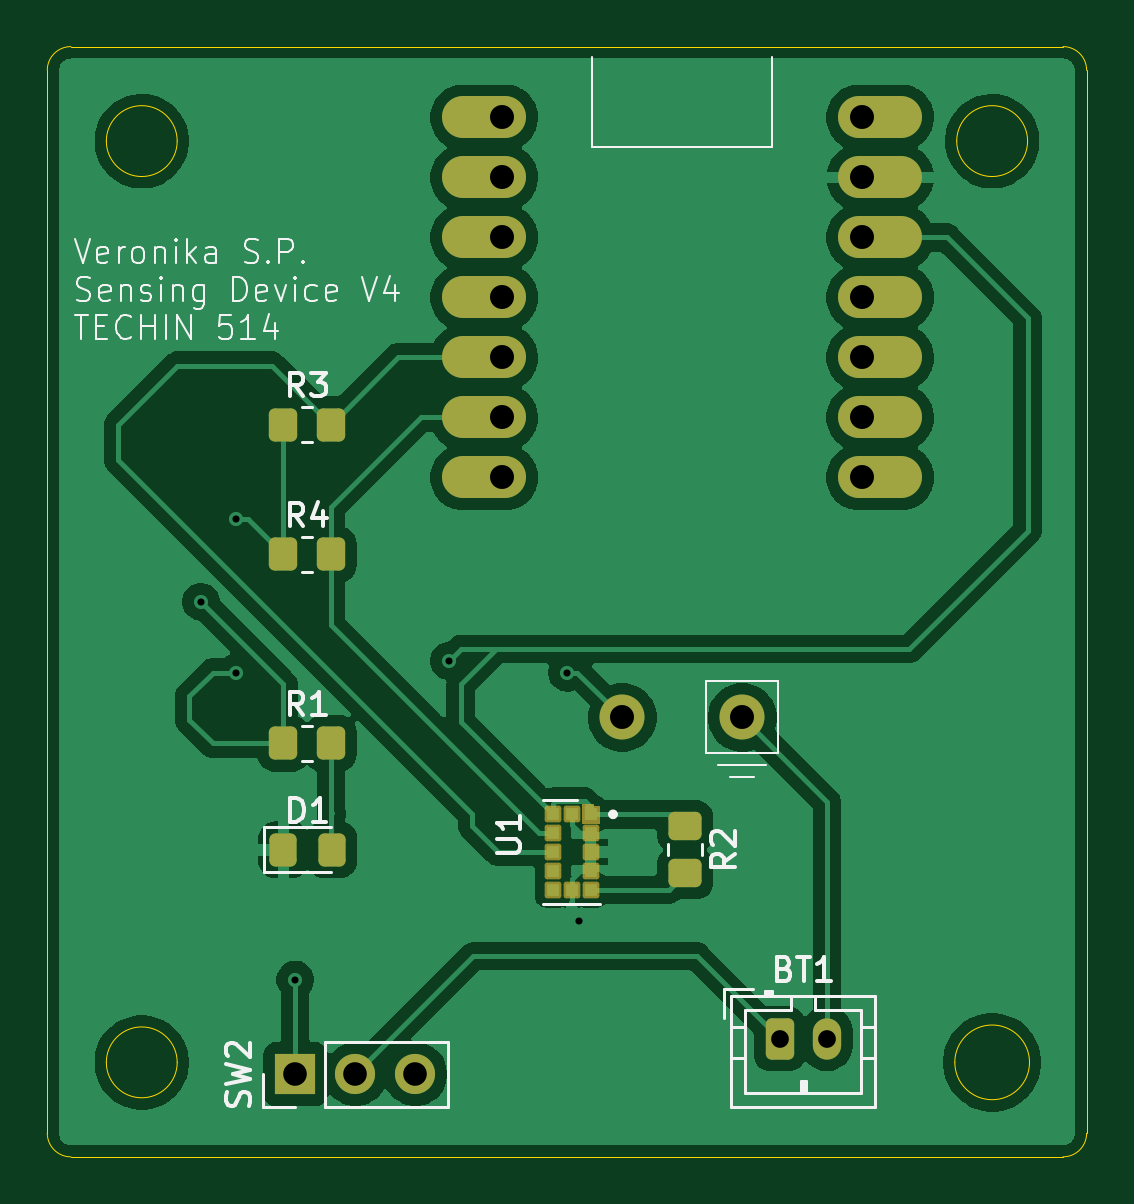
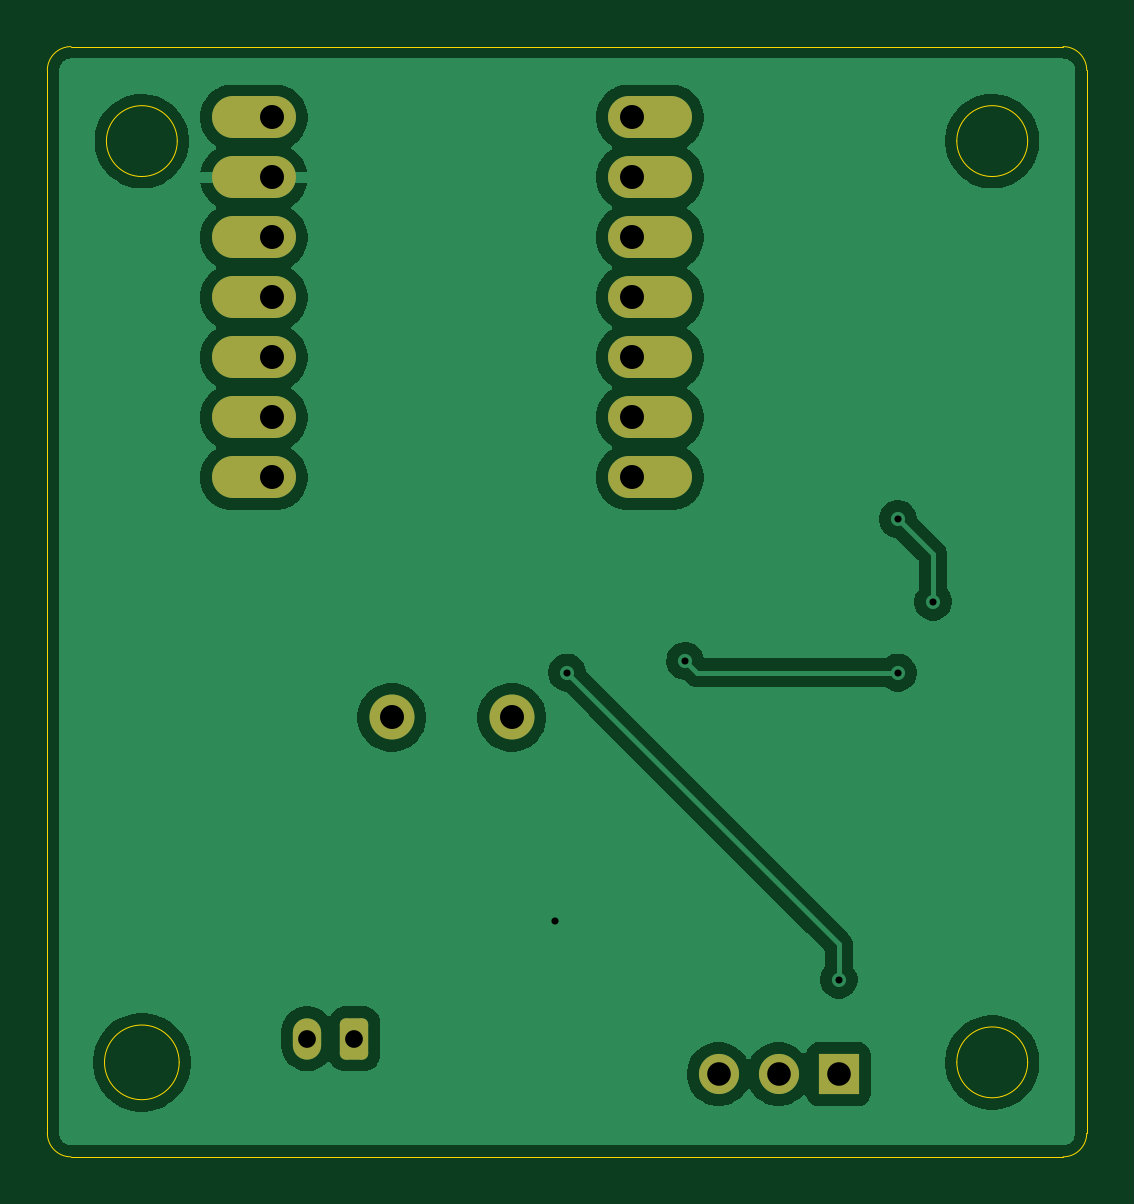
Circuit board: 11 layer files. Board 44.0 x 47.0 mm.
- bottom_copper: Electrical_schematics_V4-B_Cu.gbr (50089 bytes)
- bottom_mask: Electrical_schematics_V4-B_Mask.gbr (1859 bytes)
- paste: Electrical_schematics_V4-B_Paste.gbr (467 bytes)
- bottom_silk: Electrical_schematics_V4-B_Silkscreen.gbr (468 bytes)
- outline: Electrical_schematics_V4-Edge_Cuts.gbr (1603 bytes)
- top_copper: Electrical_schematics_V4-F_Cu.gbr (72359 bytes)
- top_mask: Electrical_schematics_V4-F_Mask.gbr (3368 bytes)
- paste: Electrical_schematics_V4-F_Paste.gbr (2444 bytes)
- top_silk: Electrical_schematics_V4-F_Silkscreen.gbr (27701 bytes)
- drill: Electrical_schematics_V4-NPTH.drl (269 bytes)
- drill: Electrical_schematics_V4-PTH.drl (893 bytes)

=== bottom_copper: Electrical_schematics_V4-B_Cu.gbr (50089 bytes, source omitted) ===
=== bottom_mask: Electrical_schematics_V4-B_Mask.gbr (1859 bytes, source withheld) ===
=== paste: Electrical_schematics_V4-B_Paste.gbr ===
%TF.GenerationSoftware,KiCad,Pcbnew,9.0.7*%
%TF.CreationDate,2026-02-22T22:06:27-08:00*%
%TF.ProjectId,Electrical_schematics_V4,456c6563-7472-4696-9361-6c5f73636865,rev?*%
%TF.SameCoordinates,Original*%
%TF.FileFunction,Paste,Bot*%
%TF.FilePolarity,Positive*%
%FSLAX46Y46*%
G04 Gerber Fmt 4.6, Leading zero omitted, Abs format (unit mm)*
G04 Created by KiCad (PCBNEW 9.0.7) date 2026-02-22 22:06:27*
%MOMM*%
%LPD*%
G01*
G04 APERTURE LIST*
G04 APERTURE END LIST*
M02*

=== bottom_silk: Electrical_schematics_V4-B_Silkscreen.gbr ===
%TF.GenerationSoftware,KiCad,Pcbnew,9.0.7*%
%TF.CreationDate,2026-02-22T22:06:27-08:00*%
%TF.ProjectId,Electrical_schematics_V4,456c6563-7472-4696-9361-6c5f73636865,rev?*%
%TF.SameCoordinates,Original*%
%TF.FileFunction,Legend,Bot*%
%TF.FilePolarity,Positive*%
%FSLAX46Y46*%
G04 Gerber Fmt 4.6, Leading zero omitted, Abs format (unit mm)*
G04 Created by KiCad (PCBNEW 9.0.7) date 2026-02-22 22:06:27*
%MOMM*%
%LPD*%
G01*
G04 APERTURE LIST*
G04 APERTURE END LIST*
M02*

=== outline: Electrical_schematics_V4-Edge_Cuts.gbr ===
%TF.GenerationSoftware,KiCad,Pcbnew,9.0.7*%
%TF.CreationDate,2026-02-22T22:06:27-08:00*%
%TF.ProjectId,Electrical_schematics_V4,456c6563-7472-4696-9361-6c5f73636865,rev?*%
%TF.SameCoordinates,Original*%
%TF.FileFunction,Profile,NP*%
%FSLAX46Y46*%
G04 Gerber Fmt 4.6, Leading zero omitted, Abs format (unit mm)*
G04 Created by KiCad (PCBNEW 9.0.7) date 2026-02-22 22:06:27*
%MOMM*%
%LPD*%
G01*
G04 APERTURE LIST*
%TA.AperFunction,Profile*%
%ADD10C,0.050000*%
%TD*%
G04 APERTURE END LIST*
D10*
X99500000Y-116000000D02*
G75*
G02*
X96500000Y-116000000I-1500000J0D01*
G01*
X96500000Y-116000000D02*
G75*
G02*
X99500000Y-116000000I1500000J0D01*
G01*
X137000000Y-73000000D02*
G75*
G02*
X138000000Y-74000000I0J-1000000D01*
G01*
X138000000Y-119000000D02*
G75*
G02*
X137000000Y-120000000I-1000000J0D01*
G01*
X94000000Y-74000000D02*
G75*
G02*
X95000000Y-73000000I1000000J0D01*
G01*
X95000000Y-120000000D02*
G75*
G02*
X94000000Y-119000000I0J1000000D01*
G01*
X99500000Y-77000000D02*
G75*
G02*
X96500000Y-77000000I-1500000J0D01*
G01*
X96500000Y-77000000D02*
G75*
G02*
X99500000Y-77000000I1500000J0D01*
G01*
X138000000Y-119000000D02*
X138000000Y-74000000D01*
X94000000Y-74000000D02*
X94000000Y-119000000D01*
X135500000Y-77000000D02*
G75*
G02*
X132500000Y-77000000I-1500000J0D01*
G01*
X132500000Y-77000000D02*
G75*
G02*
X135500000Y-77000000I1500000J0D01*
G01*
X95000000Y-120000000D02*
X137000000Y-120000000D01*
X137000000Y-73000000D02*
X95000000Y-73000000D01*
X135581139Y-116000000D02*
G75*
G02*
X132418861Y-116000000I-1581139J0D01*
G01*
X132418861Y-116000000D02*
G75*
G02*
X135581139Y-116000000I1581139J0D01*
G01*
M02*

=== top_copper: Electrical_schematics_V4-F_Cu.gbr (72359 bytes, source omitted) ===
=== top_mask: Electrical_schematics_V4-F_Mask.gbr (3368 bytes, source withheld) ===
=== paste: Electrical_schematics_V4-F_Paste.gbr (2444 bytes, source withheld) ===
=== top_silk: Electrical_schematics_V4-F_Silkscreen.gbr (27701 bytes, source omitted) ===
=== drill: Electrical_schematics_V4-NPTH.drl ===
M48
; DRILL file {KiCad 9.0.7} date 2026-02-22T22:06:23-0800
; FORMAT={-:-/ absolute / metric / decimal}
; #@! TF.CreationDate,2026-02-22T22:06:23-08:00
; #@! TF.GenerationSoftware,Kicad,Pcbnew,9.0.7
; #@! TF.FileFunction,NonPlated,1,2,NPTH
FMAT,2
METRIC
%
G90
G05
M30

=== drill: Electrical_schematics_V4-PTH.drl ===
M48
; DRILL file {KiCad 9.0.7} date 2026-02-22T22:06:23-0800
; FORMAT={-:-/ absolute / metric / decimal}
; #@! TF.CreationDate,2026-02-22T22:06:23-08:00
; #@! TF.GenerationSoftware,Kicad,Pcbnew,9.0.7
; #@! TF.FileFunction,Plated,1,2,PTH
FMAT,2
METRIC
; #@! TA.AperFunction,Plated,PTH,ViaDrill
T1C0.300
; #@! TA.AperFunction,Plated,PTH,ComponentDrill
T2C0.750
; #@! TA.AperFunction,Plated,PTH,ComponentDrill
T3C1.000
; #@! TA.AperFunction,Plated,PTH,ComponentDrill
T4C1.016
%
G90
G05
T1
X100.5Y-96.5
X102.0Y-93.0
X102.0Y-99.5
X104.5Y-112.5
X111.0Y-99.0
X116.0Y-99.5
X116.5Y-110.0
T2
X125.0Y-115.0
X127.0Y-115.0
T3
X104.5Y-116.5
X107.04Y-116.5
X109.58Y-116.5
T4
X113.26Y-76.0
X113.26Y-78.54
X113.26Y-81.08
X113.26Y-83.62
X113.26Y-86.16
X113.26Y-88.7
X113.26Y-91.24
X118.34Y-101.4
X123.42Y-101.4
X128.5Y-76.0
X128.5Y-78.54
X128.5Y-81.08
X128.5Y-83.62
X128.5Y-86.16
X128.5Y-88.7
X128.5Y-91.24
M30
